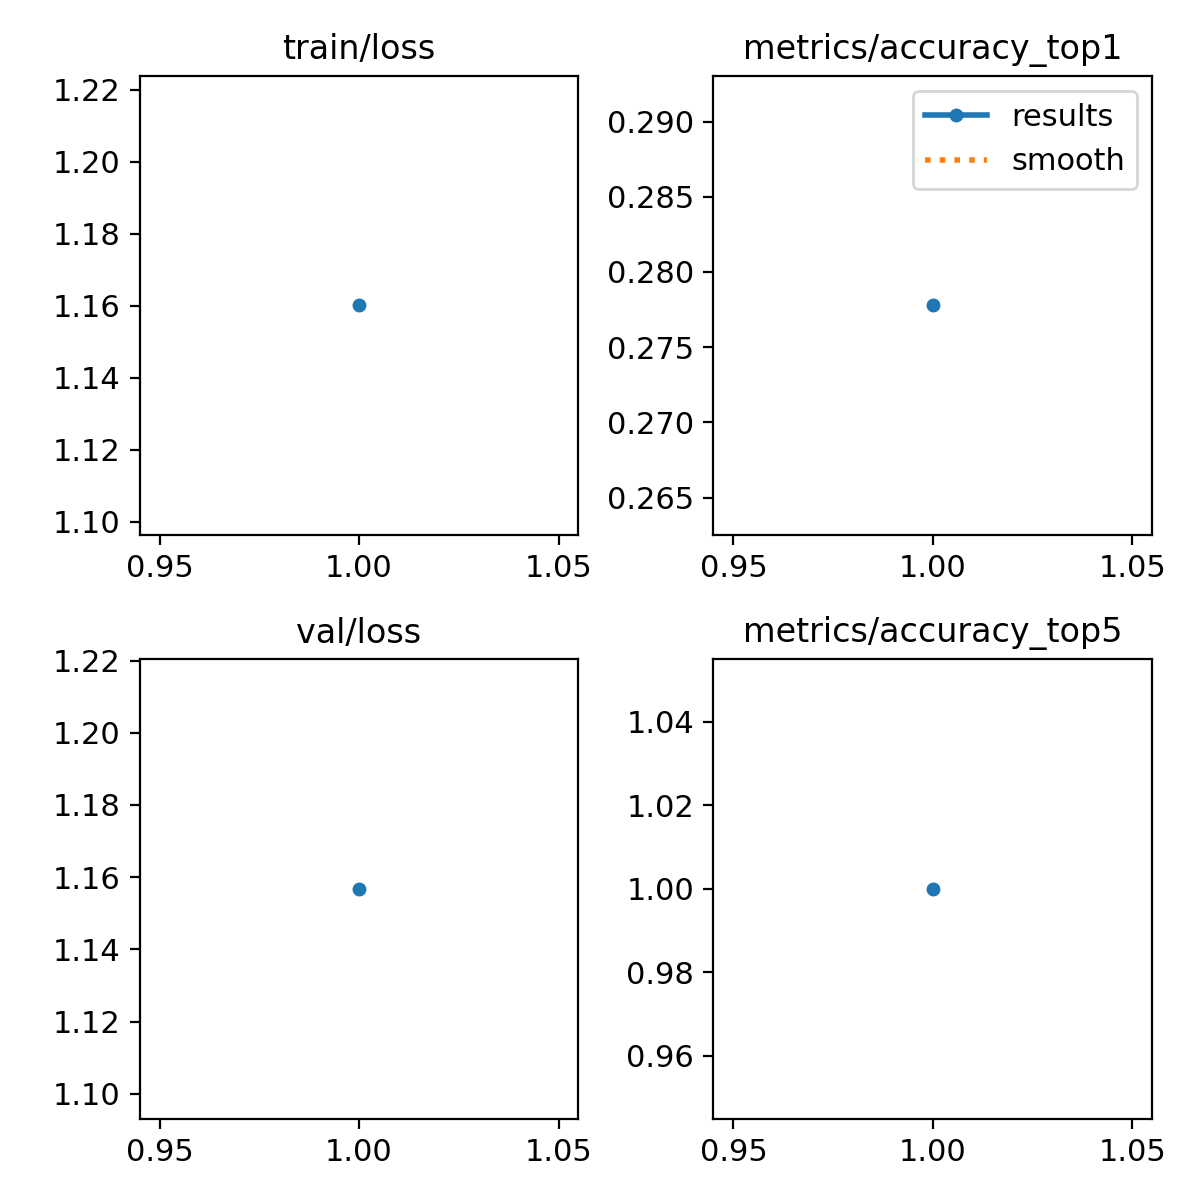

The data file committed next to this chart (first rows):
epoch, time, train/loss, metrics/accuracy_top1, metrics/accuracy_top5, val/loss, lr/pg0, lr/pg1, lr/pg2
1, 6.286, 1.16, 0.2778, 1, 1.157, 0.0001143, 0.0001143, 0.0001143
